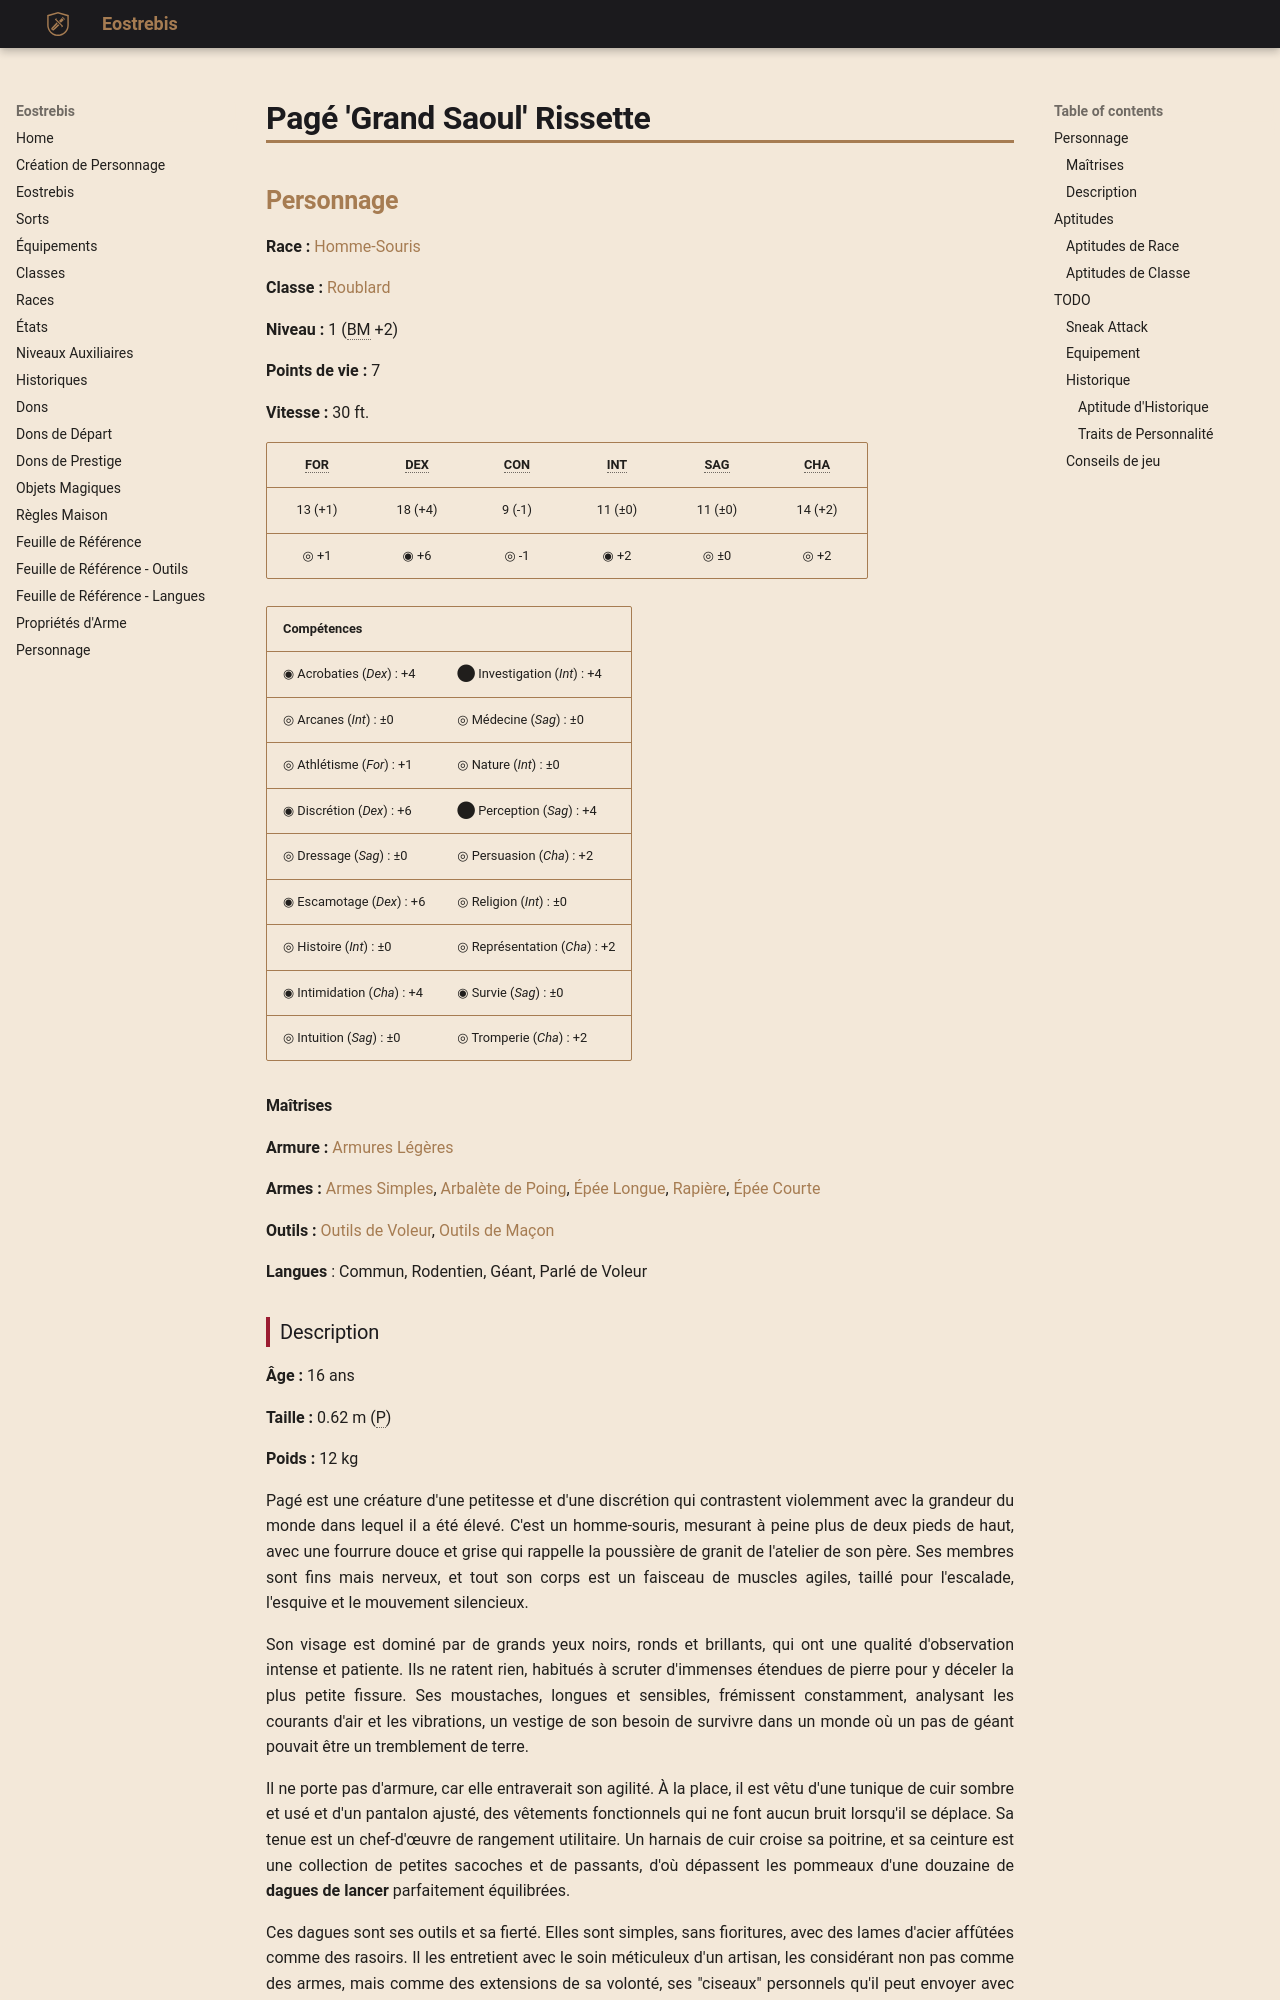

repository: Eostrebis/5e.VF · page: chars/premades/Pagé 'Grand Saoul' Rissette/index.html · generator: mkdocs

---
writing_status: wip
---
## Personnage

**Race :** [[Homme-Souris]]

**Classe :** [[Roublard]]

**Niveau :** 1 (BM +2)

**Points de vie :** 7

**Vitesse :** 30 ft.

| FOR | DEX | CON | INT | SAG | CHA |
| :-----: | :-----: | :----: | :-----: | :-----: | :-----: |
| 13 (+1) | 18 (+4) | 9 (-1) | 11 (±0) | 11 (±0) | 14 (+2) |
| ◎ +1 | ◉ +6 | ◎ -1 | ◉ +2 | ◎ ±0 | ◎ +2 |

| Compétences | |
| --------------------------- | ----------------------------- |
| ◉ Acrobaties (*Dex*) : +4 | ⬤ Investigation (*Int*) : +4 |
| ◎ Arcanes (*Int*) : ±0 | ◎ Médecine (*Sag*) : ±0 |
| ◎ Athlétisme (*For*) : +1 | ◎ Nature (*Int*) : ±0<br> |
| ◉ Discrétion (*Dex*) : +6 | ⬤ Perception (*Sag*) : +4 |
| ◎ Dressage (*Sag*) : ±0 | ◎ Persuasion (*Cha*) : +2 |
| ◉ Escamotage (*Dex*) : +6 | ◎ Religion (*Int*) : ±0 |
| ◎ Histoire (*Int*) : ±0 | ◎ Représentation (*Cha*) : +2 |
| ◉ Intimidation (*Cha*) : +4 | ◉ Survie (*Sag*) : ±0 |
| ◎ Intuition (*Sag*) : ±0 | ◎ Tromperie (*Cha*) : +2<br> |

#### Maîtrises

**Armure :** [[Armures Légères]]

**Armes :** [[Armes Simples]], [[Arbalète de Poing]], [[Épée Longue]], [[Rapière]], [[Épée Courte]]

**Outils :** [[Outils de Voleur]], [[Outils de Maçon]]

**Langues** : Commun, Rodentien, Géant, Parlé de Voleur

### Description

**Âge :** 16 ans

**Taille :** 0.62 m (P)

**Poids :** 12 kg

Pagé est une créature d'une petitesse et d'une discrétion qui contrastent violemment avec la grandeur du monde dans lequel il a été élevé. C'est un homme-souris, mesurant à peine plus de deux pieds de haut, avec une fourrure douce et grise qui rappelle la poussière de granit de l'atelier de son père. Ses membres sont fins mais nerveux, et tout son corps est un faisceau de muscles agiles, taillé pour l'escalade, l'esquive et le mouvement silencieux.

Son visage est dominé par de grands yeux noirs, ronds et brillants, qui ont une qualité d'observation intense et patiente. Ils ne ratent rien, habitués à scruter d'immenses étendues de pierre pour y déceler la plus petite fissure. Ses moustaches, longues et sensibles, frémissent constamment, analysant les courants d'air et les vibrations, un vestige de son besoin de survivre dans un monde où un pas de géant pouvait être un tremblement de terre.

Il ne porte pas d'armure, car elle entraverait son agilité. À la place, il est vêtu d'une tunique de cuir sombre et usé et d'un pantalon ajusté, des vêtements fonctionnels qui ne font aucun bruit lorsqu'il se déplace. Sa tenue est un chef-d'œuvre de rangement utilitaire. Un harnais de cuir croise sa poitrine, et sa ceinture est une collection de petites sacoches et de passants, d'où dépassent les pommeaux d'une douzaine de **dagues de lancer** parfaitement équilibrées.

Ces dagues sont ses outils et sa fierté. Elles sont simples, sans fioritures, avec des lames d'acier affûtées comme des rasoirs. Il les entretient avec le soin méticuleux d'un artisan, les considérant non pas comme des armes, mais comme des extensions de sa volonté, ses "ciseaux" personnels qu'il peut envoyer avec une précision mortelle.

Il se déplace avec une grâce furtive, longeant les murs et restant dans les ombres par pure habitude. Il a un calme et une immobilité qui peuvent être déconcertants, capable de rester parfaitement immobile pendant de longues minutes, observant et analysant, avant de bouger avec une rapidité fulgurante. Il est l'incarnation de sa philosophie : un être petit, précis et potentiellement dévastateur.

![[Pagé.jpg]]
## Aptitudes
